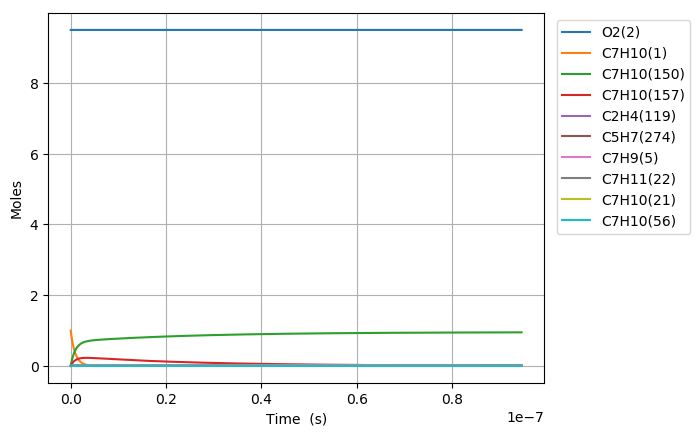

The data file committed next to this chart (first rows):
Time (s), Volume (m^3), N2, Ar, He, Ne, C7H10(1), O2(2), C7H10(21), C7H9(5), C7H11(22), S(68), C7H9O2(58), C7H10(18), C7H10(157), C7H9O2(57), S(82), S(87), C7H8(52), C7H10(150), C7H10(56), S(211), S(207), C7H8(271)
0.0, 0.3152, 76.95, 0.0, 0.0, 0.0, 1.0, 9.5, 0.0, 0.0, 0.0, 0.0, 0.0, 0.0, 0.0, 0.0, 0.0, 0.0, 0.0, 0.0, 0.0, 0.0, 0.0, 0.0
2.6863461145976304e-25, 0.3152, 76.95, 0.0, 0.0, 0.0, 1, 9.5, 1.0174357188156112e-18, 1.1540615156716994e-17, 1.1540615156716997e-17, 1.2121723266495698e-32, 1.212172314616832e-32, 2.7337262706428048e-16, 6.9392101518164868e-29, 5.9085837751739962e-33, 6.6287530498890016e-48, 2.1324253586012549e-52, 1.119764913450584e-50, 1.8503219334697383e-28, 2.1985978342754771e-34, 6.462205960025437e-48, 4.4514882492259215e-52, 2.2785776392421794e-68
7.521769120873365e-25, 0.3152, 76.95, 0.0, 0.0, 0.0, 1, 9.5, 2.8488200126837101e-18, 3.2313722438807496e-17, 3.2313722438807526e-17, 7.3215208529629558e-32, 7.3215207101102934e-32, 7.6544335577914959e-16, 4.1912829316933388e-28, 3.5687846002022548e-32, 7.8696549037683829e-47, 2.5316153857317174e-51, 1.6921887372089187e-49, 1.1175944478147042e-27, 1.3279530919023842e-33, 7.6719290820498878e-47, 5.2848068489001574e-51, 6.425953515093975e-67
1.7192615133424834e-24, 0.3152, 76.95, 0.0, 0.0, 0.0, 1, 9.5, 6.5115886004199043e-18, 7.3859937002988163e-17, 7.3859937002988299e-17, 3.5249971258962822e-31, 3.5249969856426941e-31, 1.7495848132055452e-15, 2.0179223121425069e-27, 1.7182161618163398e-31, 7.7264723320655487e-46, 2.4855549979865265e-50, 1.8203794245084483e-48, 5.3807361825147271e-27, 6.3935225020730338e-33, 7.5323415825623435e-46, 5.1886547014970837e-50, 1.3977852499210827e-65
3.653430715852777e-24, 0.3152, 76.95, 0.0, 0.0, 0.0, 1, 9.5, 1.3837125775892277e-17, 1.5695236613134823e-16, 1.5695236613134885e-16, 1.5394588548442657e-30, 1.5394587307915597e-30, 3.7178677280449662e-15, 8.812796892747753e-27, 7.5039013944269767e-31, 6.8339745762567104e-45, 2.1984452477054101e-49, 1.6732423148946014e-47, 2.3499088554907875e-26, 2.7922192495298024e-32, 6.6622639192288738e-45, 4.5893063216405899e-49, 2.5912582812587915e-64
7.521769120873365e-24, 0.3152, 76.95, 0.0, 0.0, 0.0, 1, 9.5, 2.8488200126836957e-17, 3.2313722438806311e-16, 3.2313722438806562e-16, 6.4269376758898285e-30, 6.4269366331521653e-30, 7.6544335576703306e-15, 3.679169222439837e-26, 3.1327311175576545e-30, 5.7443628638026323e-44, 1.8479256969614531e-48, 1.4314940282212718e-46, 9.8104068911145317e-26, 1.1656965717328105e-31, 5.6000226319989575e-44, 3.8575884861067202e-48, 4.4537109162062112e-63
1.525844593091454e-23, 0.3152, 76.95, 0.0, 0.0, 0.0, 1, 9.5, 5.779034882872606e-17, 6.5550694090147231e-16, 6.5550694090148247e-16, 2.6256137464107944e-29, 2.6256128915115902e-29, 1.5527565216707138e-14, 1.5030606756789625e-25, 1.2798228800042629e-29, 4.709568281490809e-43, 1.5150411333399325e-47, 1.1835869449546393e-45, 4.0078713206525485e-25, 4.7622508529536569e-31, 4.5912178312100791e-43, 3.1626841005516692e-47, 7.3816992241547264e-62
3.073179955099689e-23, 0.3152, 76.95, 0.0, 0.0, 0.0, 1, 9.5, 1.1639464623250327e-16, 1.3202463739282084e-15, 1.3202463739282492e-15, 1.0613150562490684e-28, 1.0613143639297386e-28, 3.1273828533925081e-14, 6.0756115696316737e-25, 5.1732487069102741e-29, 3.8139184249690774e-42, 1.2269195898773609e-46, 9.6247324718928814e-45, 1.6200456681066527e-24, 1.9249779366038994e-30, 3.7180563615174574e-42, 2.5612235729693882e-46, 1.201918360670429e-60
6.167850679116159e-23, 0.3152, 76.95, 0.0, 0.0, 0.0, 1, 9.5, 2.3360324104005359e-16, 2.64972523998135e-15, 2.6497252399815145e-15, 4.2675011628279277e-28, 4.2674955904430557e-28, 6.2766355164938257e-14, 2.4429766904867234e-24, 2.0801405521614291e-28, 3.0697539167917231e-41, 9.8753162553285807e-46, 7.762695419536652e-44, 6.5141323788552826e-24, 7.7402516194775538e-30, 2.992565524819927e-41, 2.061495537197101e-45, 1.9399010801517995e-59
1.2357192127149098e-22, 0.3152, 76.95, 0.0, 0.0, 0.0, 1, 9.5, 4.6802043065513802e-16, 5.3086829720863111e-15, 5.3086829720869705e-15, 1.7114588349344155e-27, 1.7114543634519479e-27, 1.2575140841327385e-13, 9.797429175665186e-24, 8.3422939788637688e-28, 2.4632530016382028e-40, 7.9243193693290706e-45, 6.2354191161874252e-43, 2.6124584352880858e-23, 3.1041870906244198e-29, 2.4012656123475959e-40, 1.6542203148800031e-44, 3.1173689585894969e-58
2.473587502321498e-22, 0.3152, 76.95, 0.0, 0.0, 0.0, 1, 9.5, 9.3685480988524179e-16, 1.0626598436290946e-14, 1.0626598436293587e-14, 6.8547622615066595e-27, 6.8547264353211279e-27, 2.517215148551818e-13, 3.924081981214186e-23, 3.3412689082552538e-27, 1.9735499401255517e-39, 6.3490985507032392e-44, 4.998460214464422e-42, 1.0463460249396501e-22, 1.2432939716379876e-28, 1.9238067834642251e-39, 1.3253892218473232e-43, 4.9986368793578296e-57
4.949324081534675e-22, 0.3152, 76.95, 0.0, 0.0, 0.0, 1, 9.5, 1.8745235683451896e-15, 2.1262429364679078e-14, 2.1262429364689643e-14, 2.7436913071131909e-26, 2.7436626245208582e-26, 5.0366172751994493e-13, 1.5706554369832902e-22, 1.3373783225297008e-26, 1.5799599344998573e-38, 5.0831393646046869e-43, 4.0028221056239523e-41, 4.1881109541162347e-22, 4.9764160041454539e-28, 1.5400106010800512e-38, 1.0611172060356254e-42, 8.0065061561343378e-56
9.900797239961027e-22, 0.3152, 76.95, 0.0, 0.0, 0.0, 1, 9.5, 3.7498610852640447e-15, 4.2534091221370758e-14, 4.2534091221413022e-14, 1.0978339051154345e-25, 1.0978109505483397e-25, 1.0075421519732606e-12, 6.2846676151367741e-22, 5.3512553014119334e-26, 1.2643200671410427e-37, 4.0680563620087768e-42, 3.2038800559430509e-40, 1.6757899066957658e-21, 1.9912146098550043e-27, 1.232149191288587e-37, 8.4921615624225502e-42, 1.2817363552739667e-54
1.9803743556813733e-21, 0.3152, 76.95, 0.0, 0.0, 0.0, 1, 9.5, 7.5005361190975961e-15, 8.5077414934415802e-14, 8.5077414934584884e-14, 4.392050486389153e-25, 4.3918668185609096e-25, 2.0153029973750488e-12, 2.5142762740365806e-21, 2.140850569669025e-25, 1.0114432694092777e-36, 3.2550631704043805e-41, 2.5637531603695628e-39, 6.7042508223142736e-21, 7.9661550404631122e-27, 9.853831354295301e-37, 6.7950178455998676e-41, 2.0513346297942048e-53
3.960963619051914e-21, 0.3152, 76.95, 0.0, 0.0, 0.0, 1, 9.5, 1.5001886186748055e-14, 1.7016406235915266e-13, 1.7016406235982901e-13, 1.7569631775750911e-24, 1.7568162350963379e-24, 4.0308246741592515e-12, 1.0057923580413688e-20, 8.5640992042249363e-25, 8.0890380153646514e-36, 2.6042977960185891e-40, 2.0512622198958841e-38, 2.6819185755791518e-20, 3.1867213548358693e-26, 7.8754509073524829e-36, 5.4365277767915795e-40, 3.2825806612637674e-52
7.922142145792995e-21, 0.3152, 76.95, 0.0, 0.0, 0.0, 1, 9.5, 3.0004586321982419e-14, 3.4033735720321391e-13, 3.4033735720591886e-13, 7.0281386837351109e-24, 7.026963179859158e-24, 8.0618679716501664e-12, 4.0233331108592936e-20, 3.4257790539296262e-24, 6.4663012243754124e-35, 2.0835371475165738e-39, 1.6411136807412627e-37, 1.0728110747202175e-19, 1.274740411490324e-25, 6.2873200232775389e-35, 4.3494244436456114e-39, 5.2524853537643571e-51
1.584449919927516e-20, 0.3152, 76.95, 0.0, 0.0, 0.0, 1, 9.5, 6.000998659218491e-14, 6.8068394686968991e-13, 6.8068394688050515e-13, 2.8113126669701821e-23, 2.8103723883360655e-23, 1.612395434232203e-11, 1.6093659614745017e-19, 1.3703394822495852e-23, 5.1648049798637873e-34, 1.6668692858162174e-38, 1.3129325427412695e-36, 4.2913315382410373e-19, 5.0990653867523238e-25, 5.0087618974804755e-34, 3.4796153437202924e-38, 8.4042618287684213e-50
3.1689213306239486e-20, 0.3152, 76.95, 0.0, 0.0, 0.0, 1, 9.5, 1.2002078713152494e-13, 1.3613771261160803e-12, 1.3613771261593037e-12, 1.1245365038019809e-22, 1.1237845067251101e-22, 3.2248126186425975e-11, 6.437529127215494e-19, 5.4814135367202726e-23, 4.1185813506627604e-33, 1.3335112599307745e-37, 1.050362729625986e-35, 1.7165500223869043e-18, 2.0396469029096503e-24, 3.97352740563566e-33, 2.7837144273349781e-37, 1.344704783149451e-48
6.337864152016814e-20, 0.3152, 76.95, 0.0, 0.0, 0.0, 1, 9.5, 2.4004238820594526e-13, 2.7227634842628117e-12, 2.7227634844354053e-12, 4.4981688750738071e-22, 4.4921566155067833e-22, 6.4496466285675095e-11, 2.5750245843864183e-18, 2.1925764449817717e-22, 3.2737838603840908e-32, 1.0668153468107975e-36, 8.4029695139512291e-35, 6.8662345763882902e-18, 8.1586291071678576e-24, 3.1264762970619659e-32, 2.2269673413085794e-36, 2.1515461868218534e-47
1.2675749794802544e-19, 0.3152, 76.95, 0.0, 0.0, 0.0, 1, 9.5, 4.8008559033774659e-13, 5.4455361991736487e-12, 5.4455361998616262e-12, 1.7992721106040328e-21, 1.7944682822310482e-21, 1.2899313212834137e-10, 1.0300123222032064e-17, 8.7703271102145035e-22, 2.5858938427167751e-31, 8.5345482310496062e-36, 6.7224041135135695e-34, 2.7465004659424578e-17, 3.2634599411339235e-23, 2.4212927640829091e-31, 1.781551294854629e-35, 3.4424894337664524e-46
2.5351521080374004e-19, 0.3152, 76.95, 0.0, 0.0, 0.0, 1, 9.5, 9.601719945331927e-13, 1.0891081623477345e-11, 1.0891081626210138e-11, 7.197097472337466e-21, 7.1587623391819248e-21, 2.5798640639037193e-10, 4.1200534796583937e-17, 3.5081345259449494e-21, 2.017595649359297e-30, 6.827648929132519e-35, 5.3779369819607817e-33, 1.0986013038588265e-16, 1.3053856354239413e-22, 1.8203937905104761e-30, 1.4251985696201718e-34, 5.507997786601326e-45
5.070306365151693e-19, 0.3152, 76.95, 0.0, 0.0, 0.0, 1, 9.5, 1.9203448026514578e-12, 2.1782172450112096e-11, 2.1782172460891435e-11, 2.8788407219781436e-20, 2.8483243757049924e-20, 5.1597272522142939e-10, 1.6480216011875452e-16, 1.4032540794868197e-20, 1.5378921906044761e-29, 5.4621235397503115e-34, 4.302358725791968e-32, 4.3944057736248216e-16, 5.2215458541787592e-22, 1.2990269918099588e-29, 1.1400883789102538e-33, 8.8128154585113531e-44
7.605460622265985e-19, 0.3152, 76.95, 0.0, 0.0, 0.0, 1, 9.5, 2.8805176104970966e-12, 3.267326325487255e-11, 3.2673263277557009e-11, 6.1175375353428084e-20, 6.0305277772686157e-20, 7.7395881435968753e-10, 3.5020453259006536e-16, 2.9819145615175244e-20, 4.2788723638058898e-29, 1.5618263174865815e-33, 1.2772637432175879e-31, 9.3381107314503745e-16, 1.1095787004035422e-21, 3.4872260042038315e-29, 3.2598236848554641e-33, 3.3340693608936242e-43
1.0140614879380277e-18, 0.3152, 76.95, 0.0, 0.0, 0.0, 1, 9.5, 3.8406904180701087e-12, 4.3564354037856136e-11, 4.3564354076206866e-11, 1.0435800123587571e-19, 1.025274363819291e-19, 1.0319446738053509e-09, 5.9740759718663883e-16, 5.0867944899772406e-20, 8.8079466821143176e-29, 3.2943445582396955e-33, 2.7830919046997069e-31, 1.5929714710159506e-15, 1.8928109079979576e-21, 6.9616614923063515e-29, 6.8756888572329711e-33, 8.6785676599709412e-43
1.5210923393608861e-18, 0.3152, 76.95, 0.0, 0.0, 0.0, 1, 9.5, 5.7610360325762934e-12, 6.5346535553013055e-11, 6.5346535631224778e-11, 2.1605999880262966e-19, 2.110815198930891e-19, 1.5479158536228547e-09, 1.236855996395811e-15, 1.0531557902498764e-19, 2.3120853833123646e-28, 8.9978788169180392e-33, 8.0784612373373367e-31, 3.2980436226580108e-15, 3.9188249266505413e-21, 1.7432272888131565e-28, 1.8778621278182237e-32, 3.1849134982993057e-42
2.0281231907837446e-18, 0.3152, 76.95, 0.0, 0.0, 0.0, 1, 9.5, 7.6813816460799352e-12, 8.7128716988884983e-11, 8.712871711999249e-11, 3.6746147496780955e-19, 3.5708426843928734e-19, 2.0638861887804642e-09, 2.1035671251080141e-15, 1.7911414504812793e-19, 4.6723844037278106e-28, 1.8826575608047694e-32, 1.7666690030587484e-30, 5.6091057989475666e-15, 6.664895133822827e-21, 3.385263641419105e-28, 3.9289267626436944e-32, 8.2587218282189258e-42
2.5351540422066033e-18, 0.3152, 76.95, 0.0, 0.0, 0.0, 1, 9.5, 9.6017272585094167e-12, 1.0891089834043996e-10, 1.0891089853777779e-10, 5.613981025204805e-19, 5.4257939533933762e-19, 2.5798556189466965e-09, 3.2137736676433379e-15, 2.7364582508037976e-19, 8.2160750984374312e-28, 3.4273067048323306e-32, 3.3145126739741962e-30, 8.5694420209642778e-15, 1.0182454111076839e-20, 5.7326243035438917e-28, 7.152111055075988e-32, 1.8057508809871128e-41
3.5492157450523206e-18, 0.3152, 76.95, 0.0, 0.0, 0.0, 1, 9.5, 1.3442418480078442e-11, 1.5247526078945381e-10, 1.5247526115594259e-10, 1.0795485940055083e-18, 1.0303765628283615e-18, 3.6117917074679898e-09, 6.1799654684854132e-15, 5.2621067584994858e-19, 1.9884239170483379e-27, 9.0491036146195093e-32, 9.0691212320443523e-30, 1.6478713578330979e-14, 1.9580498794555521e-20, 1.2822977168176523e-27, 1.8881158549014118e-31, 6.9457298897657413e-41
4.563277447898038e-18, 0.3152, 76.95, 0.0, 0.0, 0.0, 1, 9.5, 1.7283109697284753e-11, 1.9603962290512342e-10, 1.9603962348581041e-10, 1.7704568160209924e-18, 1.6694620558897639e-18, 4.6437241203602582e-09, 1.0135115652365053e-14, 8.6298327957211296e-19, 3.8225628497541423e-27, 1.876106300045393e-31, 1.9118831628747826e-29, 2.7025016365077794e-14, 3.2111968235499896e-20, 2.3174602752357749e-27, 3.9140640133188023e-31, 1.8449659857562298e-40
6.591400853589472e-18, 0.3152, 76.95, 0.0, 0.0, 0.0, 1, 9.5, 2.4964492118611055e-11, 2.831683461644684e-10, 2.8316834728077676e-10, 3.6704734129172183e-18, 3.3735374871442612e-18, 6.7075779208747447e-09, 2.1011856087682487e-14, 1.7891148979515381e-18, 9.8280867358586031e-27, 5.6371603530287735e-31, 5.8318527495591152e-29, 5.6027555494012871e-14, 6.6573860279664026e-20, 5.4003653237457606e-27, 1.1757281616832705e-30, 8.3726549283160174e-40
1.0647647664972339e-17, 0.3152, 76.95, 0.0, 0.0, 0.0, 1, 9.5, 4.032725690891883e-11, 4.5742578895562487e-10, 4.5742579141166106e-10, 9.5432896889797423e-18, 8.3248884623925244e-18, 1.0835241421601555e-08, 5.4630887856586256e-14, 4.6517072264764016e-18, 3.2065251479521211e-26, 2.4235996990806501e-30, 2.5305071461173866e-28, 1.4567180969334923e-13, 1.7309316249711991e-19, 1.5646056595220005e-26, 5.0516385384168012e-30, 6.2679936013568262e-39
1.8760141287738074e-17, 0.3152, 76.95, 0.0, 0.0, 0.0, 1, 9.5, 7.1052786280156815e-11, 8.0594066070652914e-10, 8.0594066583736194e-10, 2.9579975369358212e-17, 2.3321809361036198e-17, 1.9090392026806158e-08, 1.6932982024916221e-13, 1.4418104923293524e-17, 1.1969249839879411e-25, 1.3647613735433124e-29, 1.4306578831803488e-27, 4.5151346284985074e-13, 5.3651259257371745e-19, 5.2489622710345839e-26, 2.8408617833842587e-29, 6.6665349462843686e-38
3.498512853326954e-17, 0.3152, 76.95, 0.0, 0.0, 0.0, 1, 9.5, 1.325038441851237e-10, 1.502970354975261e-09, 1.5029703593446386e-09, 1.0281744301696711e-16, 6.7600568599990383e-17, 3.559998768080704e-08, 5.8856346625230244e-13, 5.0115179783060607e-17, 4.705340393490373e-25, 9.0625602357594071e-29, 9.5131201451162566e-27, 1.5693888321000064e-12, 1.8648741642417321e-18, 1.9158328833798741e-25, 1.8813646693625536e-28, 8.6436920237145135e-37
6.743510302433249e-17, 0.3152, 76.95, 0.0, 0.0, 0.0, 1, 9.5, 2.5540595664502621e-10, 2.8970295732550039e-09, 2.897029524983576e-09, 3.8194800289328576e-16, 1.8662777843776628e-16, 6.8616356988272189e-08, 2.1863132996021589e-12, 1.8616194950470322e-16, 1.8763069754500311e-24, 6.5881998189529437e-28, 6.9187868377186176e-26, 5.8297462802889239e-12, 6.9276865374981428e-18, 7.3136805062286575e-25, 1.3603344755445998e-27, 1.2433098930371229e-35
9.988507751539543e-17, 0.3152, 76.95, 0.0, 0.0, 0.0, 1, 9.5, 3.7830806463822457e-10, 4.2910885833313233e-09, 4.2910883954560415e-09, 8.3795181727034554e-16, 3.2748030765338275e-16, 1.0162896392046606e-07, 4.7963612345298269e-12, 4.08406381456907e-16, 4.220801517634341e-24, 2.0353719798261705e-27, 2.1377187565032042e-25, 1.2789369705699072e-11, 1.5198617279542597e-17, 1.6199234565132865e-24, 4.1872829017275979e-27, 5.1320009422175704e-35
1.3233505200645837e-16, 0.3152, 76.95, 0.0, 0.0, 0.0, 1, 9.5, 5.0121016816472507e-10, 5.6851474000382777e-09, 5.6851469707634599e-09, 1.4708276119981235e-15, 4.7533239056558284e-16, 1.346378088854968e-07, 8.4185974307456586e-12, 7.1684032948467353e-16, 7.5039520335559438e-24, 4.5780195078025251e-27, 4.8084649999855954e-25, 2.2447966226326987e-11, 2.6677665558988694e-17, 2.8572163558797778e-24, 9.3854335192179872e-27, 1.4307832481465288e-34
1.647850264975213e-16, 0.3152, 76.95, 0.0, 0.0, 0.0, 1, 9.5, 6.2411226722453412e-10, 7.0792060292404769e-09, 7.0792052509072907e-09, 2.2805740765926971e-15, 6.2432797492379101e-16, 1.6764289230509549e-07, 1.3052908381392166e-11, 1.1114553763103048e-15, 1.1725724418712589e-23, 8.6566168188922559e-27, 9.0926897378675172e-25, 3.4805233183505529e-11, 4.1364830657369688e-17, 4.4432127653184105e-24, 1.7685629382836954e-26, 3.2266573981696751e-34
2.2968497547964716e-16, 0.3152, 76.95, 0.0, 0.0, 0.0, 1, 9.5, 8.699164519441004e-10, 9.8673227280440948e-09, 9.8673209257095854e-09, 4.4306741662670241e-15, 9.2286790256651905e-16, 2.3364177607130837e-07, 2.5357333788277121e-11, 2.1591975653772393e-15, 2.2985102068906437e-23, 2.2793142465994526e-26, 2.3942614409850834e-24, 6.7614656484423074e-11, 8.0363508866245542e-17, 8.6611899025430856e-24, 4.6246064932393171e-26, 1.1243522744017113e-33
2.9458492446177307e-16, 0.3152, 76.95, 0.0, 0.0, 0.0, 1, 9.5, 1.1157206187969729e-09, 1.2655438685234507e-08, 1.2655435419874595e-08, 7.2882415970121317e-15, 1.2176763994117414e-15, 2.9962561860042849e-07, 4.1708727388404956e-11, 3.5515654626915598e-15, 3.799889059785399e-23, 4.7411639890760944e-26, 4.980480304908991e-24, 1.1121521297446566e-10, 1.321946466143401e-16, 1.4273581756537339e-23, 9.5553191995524033e-26, 2.8941140389568292e-33
3.59484873443899e-16, 0.3152, 76.95, 0.0, 0.0, 0.0, 1, 9.5, 1.3615247677832035e-09, 1.5443553898405107e-08, 1.5443548733414609e-08, 1.0853265328370101e-14, 1.5112323058040748e-15, 3.6559442345156262e-07, 6.2106131265611794e-11, 5.2884880327202405e-15, 5.6767006924812636e-23, 8.5635643386500627e-26, 8.9961866425113818e-24, 1.6560434843237132e-10, 1.9685823839379203e-16, 2.128010103957991e-23, 1.714319619232942e-25, 6.2378395269369874e-33
4.243848224260249e-16, 0.3152, 76.95, 0.0, 0.0, 0.0, 1, 9.5, 1.6073288989028443e-09, 1.8231668365376765e-08, 1.8231660866341803e-08, 1.5125734415496569e-14, 1.8057863742886719e-15, 4.3154819415284893e-07, 8.654859583868814e-11, 7.3698948557096422e-15, 7.9289434545240331e-23, 1.4056261017809538e-25, 1.476696250216418e-23, 2.3077953086149346e-10, 2.7435427878782201e-16, 2.9680462570273178e-23, 2.7945451147284624e-25, 1.1945281395037043e-32
5.541847203902767e-16, 0.3152, 76.95, 0.0, 0.0, 0.0, 1, 9.5, 2.098937107542553e-09, 2.3807895063334999e-08, 2.3807881590404436e-08, 2.5792966665380437e-14, 2.3955519125111522e-15, 5.6341064663642239e-07, 1.475650653926006e-10, 1.256589118048475e-14, 1.3559688341602761e-22, 3.1241177470304254e-25, 3.2823452659096493e-23, 3.9347832633049515e-10, 4.6784368464697868e-16, 5.0661620342761532e-23, 6.1196464030475036e-25, 3.4807324244824691e-32
6.710046285581033e-16, 0.3152, 76.95, 0.0, 0.0, 0.0, 1, 9.5, 2.5413844342150533e-09, 2.8826496542943092e-08, 2.8826476204483133e-08, 3.7812832583524716e-14, 2.9270032869845751e-15, 6.8203547130362131e-07, 2.1630478422414259e-10, 1.8419740867339891e-14, 1.9911268868460797e-22, 5.5426730046452313e-25, 5.8237898598497646e-23, 5.7677096143579064e-10, 6.858710715557007e-16, 7.430883917670764e-23, 1.0715908291323548e-24, 7.4778486670227852e-32
7.878245367259299e-16, 0.3152, 76.95, 0.0, 0.0, 0.0, 1, 9.5, 2.9838317030005792e-09, 3.3845095609386542e-08, 3.3845066993559679e-08, 5.2124656593902096e-14, 3.4582468558391081e-15, 8.0061163843210251e-07, 2.9813620627746751e-10, 2.5388659449851826e-14, 2.7479151015723221e-22, 8.9690711685454573e-25, 9.424563116693047e-23, 7.9497227621712896e-10, 9.4547551024679883e-16, 1.0246781810053063e-22, 1.7118141626145141e-24, 1.4191142578716507e-31
9.046444448937564e-16, 0.3152, 76.95, 0.0, 0.0, 0.0, 1, 9.5, 3.4262789138994227e-09, 3.88636922631249e-08, 3.8863653957702992e-08, 6.8728376758322702e-14, 3.9892278627674597e-15, 9.1913916796053569e-07, 3.9305396515691563e-10, 3.3472248888825114e-14, 3.6263300734549115e-22, 1.3578676207733616e-24, 1.4269094106241382e-22, 1.0480679615288788e-09, 1.2466569699902203e-15, 1.3513694665962901e-22, 2.5588092017595728e-24, 2.4631925511136449e-31
1.1382842612294096e-15, 0.3152, 76.95, 0.0, 0.0, 0.0, 1, 9.5, 4.3111731620382253e-09, 4.8900878333258492e-08, 4.890081641146558e-08, 1.0881125771095047e-13, 5.0512489050002678e-15, 1.156048393948057e-06, 6.2212703423917398e-10, 5.2981848513315995e-14, 5.7480273779666752e-22, 2.7049373414933351e-24, 2.8427636598674427e-22, 1.6588852242999498e-09, 1.9737508297055908e-15, 2.1399921171965216e-22, 4.9687244232796648e-24, 6.1846824821759808e-31
1.6055638939007161e-15, 0.3152, 76.95, 0.0, 0.0, 0.0, 1, 9.5, 6.0809609636884602e-09, 6.8975221535779271e-08, 6.8975095422824575e-08, 2.1647704692256507e-13, 7.1752268447652944e-15, 1.6292840713958214e-06, 1.237073261980814e-09, 1.0535959398880934e-13, 1.14507991835057e-21, 7.5912200630008226e-24, 7.9791962492831062e-22, 3.2986230446205571e-09, 3.926861449565298e-15, 4.2577471249764843e-22, 1.3251004466135707e-23, 2.4770908085053633e-30
2.026115563304892e-15, 0.3152, 76.95, 0.0, 0.0, 0.0, 1, 9.5, 7.6737691933112213e-09, 8.7042097446431455e-08, 8.7041894214435277e-08, 3.4472357563297059e-13, 9.0870153884988229e-15, 2.0545326895084136e-06, 1.9690424438979275e-09, 1.6771090707311483e-13, 1.8246839852034579e-21, 1.5256570124000133e-23, 1.6037568448684577e-21, 5.2503994928210912e-09, 6.2534317688991225e-15, 6.7792036417482036e-22, 2.5505973018312228e-23, 6.2669352558764265e-30
2.446667232709068e-15, 0.3152, 76.95, 0.0, 0.0, 0.0, 1, 9.5, 9.2665766727625755e-09, 1.0510894214060413e-07, 1.0510864344437886e-07, 5.0266456574113447e-13, 1.0998747512796425e-14, 2.4791536983782691e-06, 2.8698746938316463e-09, 2.4445375660154104e-13, 2.6618712393560918e-21, 2.6867593209181848e-23, 2.8243877222841186e-21, 7.6524448675118437e-09, 9.11883606036265e-15, 9.8829664222180581e-22, 4.3085775158933127e-23, 1.3282157109136738e-29
2.867218902113244e-15, 0.3152, 76.95, 0.0, 0.0, 0.0, 1, 9.5, 1.0859383402056074e-08, 1.2317575563714673e-07, 1.231753431158696e-07, 6.90297126424978e-13, 1.291038702763981e-14, 2.9031480240492977e-06, 3.9393207715865414e-09, 3.355696432334928e-13, 3.656626339731817e-21, 4.3244228649785697e-23, 4.5459012454015716e-21, 1.0504094585892798e-08, 1.2523072891497311e-14, 1.3568286951317903e-21, 6.6604464733326436e-23, 2.4969769195286446e-29
3.2877705715174198e-15, 0.3152, 76.95, 0.0, 0.0, 0.0, 1, 9.5, 1.2452189381205256e-08, 1.4124253795472874e-07, 1.4124199323212103e-07, 9.0761836714847654e-13, 1.482205319373085e-14, 3.3265165911741233e-06, 5.1771318114249422e-09, 4.4104009182577656e-13, 4.8089339470764121e-21, 6.5206754127320627e-23, 6.8543218399420199e-21, 1.380468506363124e-08, 1.6466140830431501e-14, 1.7834417693047213e-21, 9.6561807320352585e-23, 4.305575124773882e-29
3.708322240921595e-15, 0.3152, 76.95, 0.0, 0.0, 0.0, 1, 9.5, 1.4044994610223621e-08, 1.5930928911212213e-07, 1.5930859379634612e-07, 1.1546253976688591e-12, 1.6733738117871471e-14, 3.7492603230175759e-06, 6.5830593211272334e-09, 5.6084665138326668e-13, 6.1187787232908478e-21, 9.3575782369840201e-23, 9.8355885490666877e-21, 1.7553553712356108e-08, 2.0948038445881174e-14, 2.2680612088478905e-21, 1.333647279295166e-22, 6.9544012210023944e-29
4.549425579729947e-15, 0.3152, 76.95, 0.0, 0.0, 0.0, 1, 9.5, 1.7230602817921883e-08, 1.9544269802139566e-07, 1.9544164628156489e-07, 1.7376852684615213e-12, 2.0557054382512992e-14, 4.59287696750125e-06, 9.8982715087341728e-09, 8.4339441110478908e-13, 9.2110184371506691e-21, 1.7281736117355196e-22, 1.815991080393952e-20, 2.6393479775518512e-08, 3.1528316983902106e-14, 3.4110210123965471e-21, 2.2881678570494128e-22, 1.5703100801950814e-28
5.390528918538299e-15, 0.3152, 76.95, 0.0, 0.0, 0.0, 1, 9.5, 2.0416208025258575e-08, 2.3157598251448606e-07, 2.3157450059721434e-07, 2.4394536224577817e-12, 2.4380451470416085e-14, 5.4340053166315531e-06, 1.388297666017953e-08, 1.1830657840846958e-12, 1.2933222807579934e-20, 2.875404449145753e-22, 3.0204196637520893e-20, 3.7018591436140296e-08, 4.4263897066687131e-14, 4.7851127589107706e-21, 3.5493591273550689e-22, 3.0887817237589448e-28
6.231632257346651e-15, 0.3152, 76.95, 0.0, 0.0, 0.0, 1, 9.5, 2.3601810232341085e-08, 2.6770914274102737e-07, 2.6770715676897062e-07, 3.2599073479920551e-12, 2.8203527182295577e-14, 6.2726527068306228e-06, 1.8535200213278864e-08, 1.5797140273067255e-12, 1.7285269183685077e-20, 4.443220788081068e-22, 4.6651612340407074e-20, 4.9423623652348647e-08, 5.9154767264944412e-14, 6.3897427009632682e-21, 5.1294670567111315e-22, 5.5109401763445747e-28
7.29940302817785e-15, 0.3152, 76.95, 0.0, 0.0, 0.0, 1, 9.5, 2.7645890349691269e-08, 3.1357958480950934e-07, 3.1357685232965294e-07, 4.4723989322127762e-12, 3.3057165881800584e-14, 7.3337432308369949e-06, 2.5399642602261476e-08, 2.1651022409398308e-12, 2.3717263515857665e-20, 7.1427614540893383e-22, 7.4942725240341952e-20, 6.7727479880371673e-08, 8.1163324273960411e-14, 8.7579723276690321e-21, 7.609600332317323e-22, 1.0367637951038158e-27
8.367173799009048e-15, 0.3152, 76.95, 0.0, 0.0, 0.0, 1, 9.5, 3.1689965632221805e-08, 3.594498271522878e-07, 3.5944622865541851e-07, 5.8760793936696031e-12, 3.7911507959303479e-14, 8.3908621446255418e-06, 3.3332670612575312e-08, 2.8417799306515774e-12, 3.1163862974678806e-20, 1.0760992443658346e-21, 1.1281392127249608e-19, 8.8880692314155422e-08, 1.0664530575675361e-13, 1.1495574841964273e-20, 1.0630127578437597e-21, 1.789112632752837e-27
1.0502715340671447e-14, 0.3152, 76.95, 0.0, 0.0, 0.0, 1, 9.5, 3.9778101693693596e-08, 4.5118971387462777e-07, 4.5118402381197963e-07, 9.2568179453372965e-12, 4.7618125844130482e-14, 1.0493244529807875e-05, 5.2388499437452233e-08, 4.4678141795135329e-12, 4.9099874251464571e-20, 2.1293375264974442e-21, 2.2281159137375711e-19, 1.3969256534141057e-07, 1.6802944888503402e-13, 1.8074085374279587e-20, 1.831817271848948e-21, 4.4371620072660363e-27
1.2638256882333845e-14, 0.3152, 76.95, 0.0, 0.0, 0.0, 1, 9.5, 4.7866218418487695e-08, 5.4292880531349432e-07, 5.4292054265792046e-07, 1.3401745112653491e-11, 5.732751944399994e-14, 1.2579918084408419e-05, 7.5670867805808976e-08, 6.4554473265564801e-12, 7.1091297634979528e-20, 3.7121447343246714e-21, 3.876078376663889e-19, 2.017743997507328e-07, 2.433070103668261e-13, 2.6115687107361297e-20, 2.8205905888886746e-21, 9.2928684855859488e-27
1.4773798423996244e-14, 0.3152, 76.95, 0.0, 0.0, 0.0, 1, 9.5, 5.5954315808322811e-08, 6.3466710387379636e-07, 6.3465578561203599e-07, 1.8310483190460149e-11, 6.702865135575672e-14, 1.4651000146451599e-05, 1.031481947615684e-07, 8.8023253533984985e-12, 9.7136128664794767e-20, 5.9328496494733608e-21, 6.1805531291815633e-19, 2.7504198697303716e-07, 3.3247780429290542e-13, 3.5610855278841378e-20, 4.0285138835526719e-21, 1.7330492123587765e-26
... 1,079 more rows
